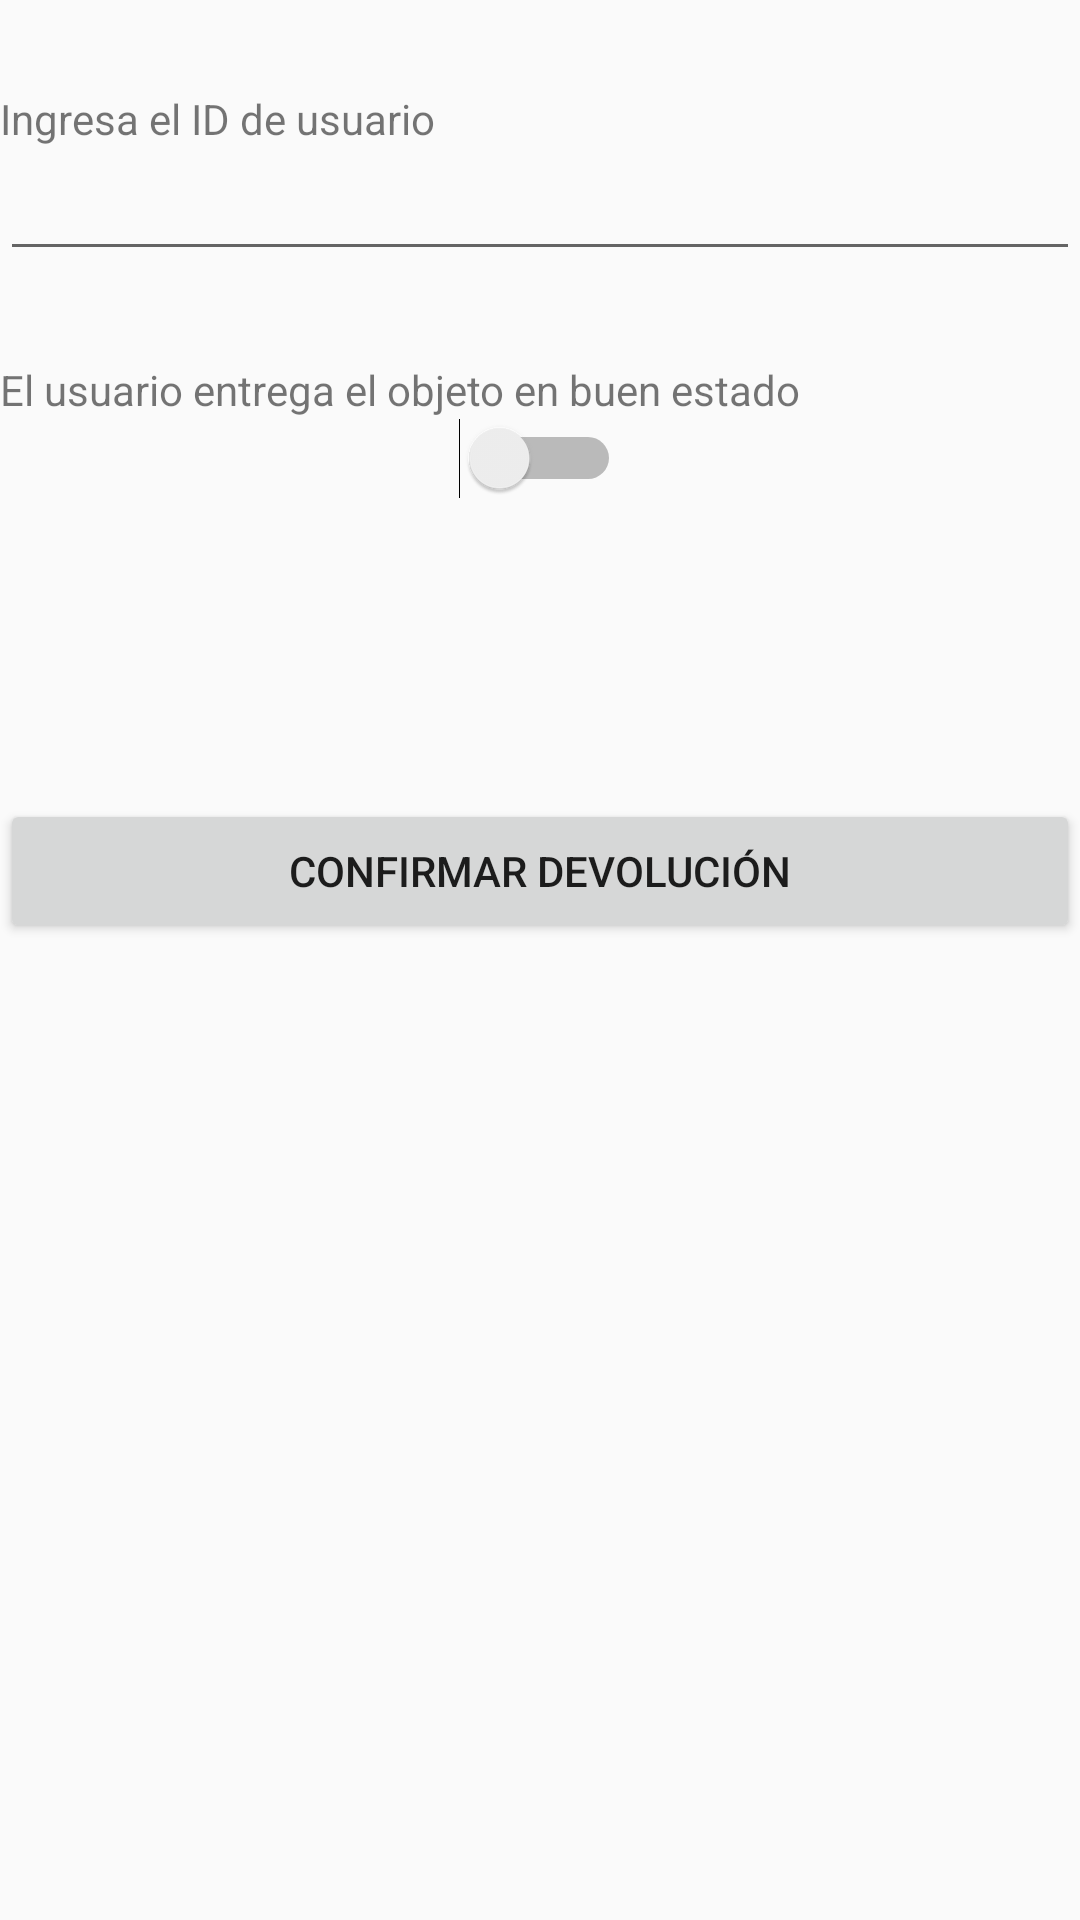

Write the Android layout XML for this screen, with the resource values it uses.
<!-- AndroidManifest.xml: application theme AppTheme -->
<!-- res/layout/fragment_devolucion.xml -->
<?xml version="1.0" encoding="utf-8"?>

<LinearLayout xmlns:android="http://schemas.android.com/apk/res/android"
    android:orientation="vertical" android:layout_width="match_parent"
    android:layout_height="match_parent">
    <LinearLayout
        android:layout_width="match_parent"
        android:layout_height="match_parent"
        android:orientation="vertical">
        <TextView
            android:layout_width="match_parent"
            android:layout_marginTop="30dp"
            android:layout_height="wrap_content"
            android:id="@+id/txtDevolucionUsuario"
            android:layout_gravity="center"
            android:text="@string/usuario"/>
        <EditText
            android:layout_width="match_parent"
            android:layout_gravity="center"
            android:layout_height="wrap_content"
            android:inputType="numberDecimal"
            android:id="@+id/etDevolucionUsuario"/>
        <TextView
            android:layout_width="match_parent"
            android:layout_height="wrap_content"
            android:layout_marginTop="30dp"
            android:id="@+id/txtDevolucionCondicion"
            android:layout_gravity="center"
            android:text="@string/DevolucionCondicion"/>
        <Switch
            android:layout_width="wrap_content"
            android:layout_height="wrap_content"
            android:layout_gravity="center"
            android:id="@+id/SwitchDevolucionCondicion"/>
        <Button
            android:layout_width="match_parent"
            android:layout_height="wrap_content"
            android:layout_marginTop="100dp"
            android:layout_gravity="center"
            android:text="@string/botonDevolucion"
            android:id="@+id/btnDevolucionDevolver"/>

    </LinearLayout>

</LinearLayout>
<!-- resources referenced by this layout -->
<resources>
  <string name="DevolucionCondicion">El usuario entrega el objeto en buen estado</string>
  <string name="botonDevolucion">Confirmar devolución</string>
  <string name="usuario">Ingresa el ID de usuario</string>
  <style name="AppTheme" parent="Theme.AppCompat.Light.DarkActionBar">
          
          <item name="colorPrimary">@color/colorPrimary</item>
          <item name="colorPrimaryDark">@color/colorPrimaryDark</item>
          <item name="colorAccent">@color/colorAccent</item>
      </style>
  <color name="colorPrimary">#3b7a3b</color>
  <color name="colorPrimaryDark">#212121</color>
  <color name="colorAccent">#63468f46</color>
</resources>
